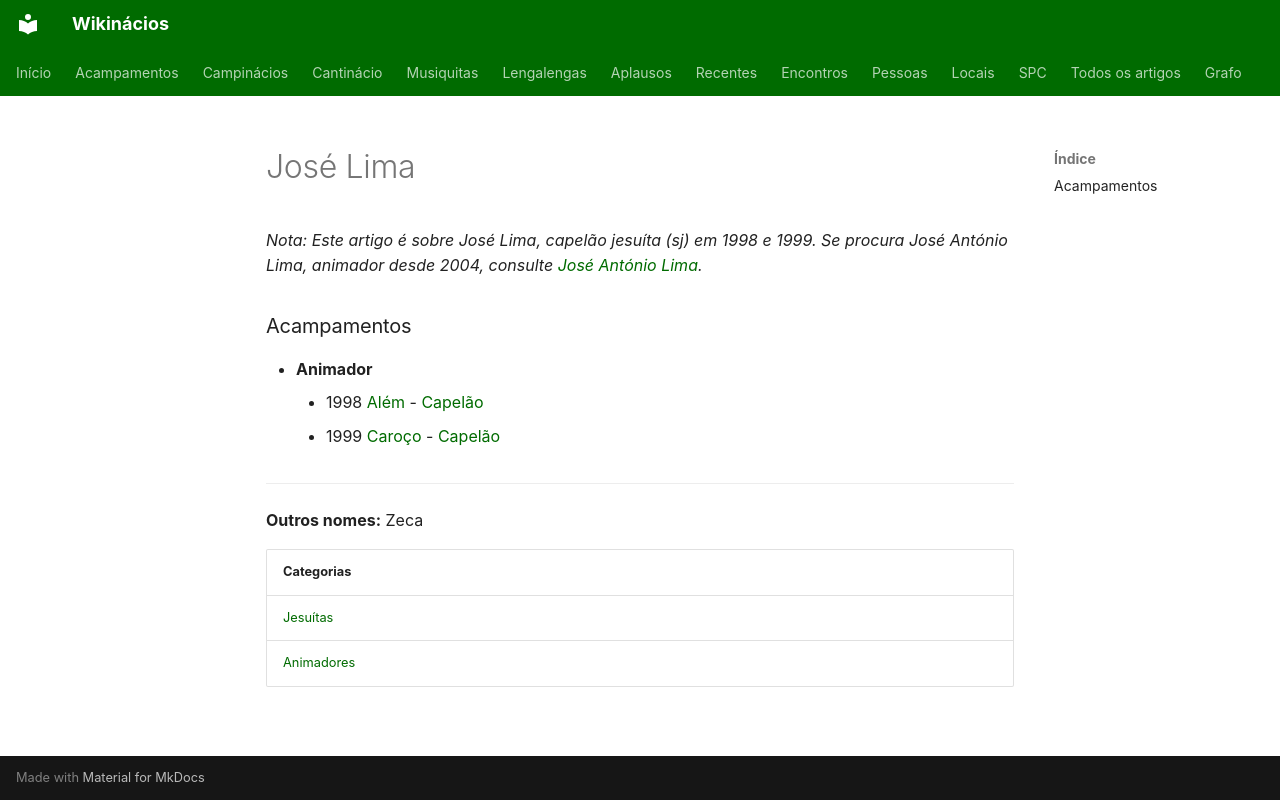

repository: neteinstein/Campinacios · page: Pessoas/J/José Lima.html · generator: mkdocs

# José Lima

*Nota: Este artigo é sobre José Lima, capelão jesuíta (sj) em 1998 e 1999. Se procura José António Lima, animador desde 2004, consulte [José António Lima](Jos%C3%A9%20Ant%C3%B3nio%20Lima.md).*

### Acampamentos

- **Animador**
    - 1998 [Além](../../Acampamentos/1998/Al%C3%A9m.md) - [Capelão](../../Cargos/Capel%C3%A3o.md)
    - 1999 [Caroço](../../Acampamentos/1999/Caro%C3%A7o.md) - [Capelão](../../Cargos/Capel%C3%A3o.md)

---

**Outros nomes:** Zeca

| Categorias |
| --- |
| [Jesuítas](../../Categorias/Jesu%C3%ADtas.md) |
| [Animadores](../../Categorias/Animadores.md) |
